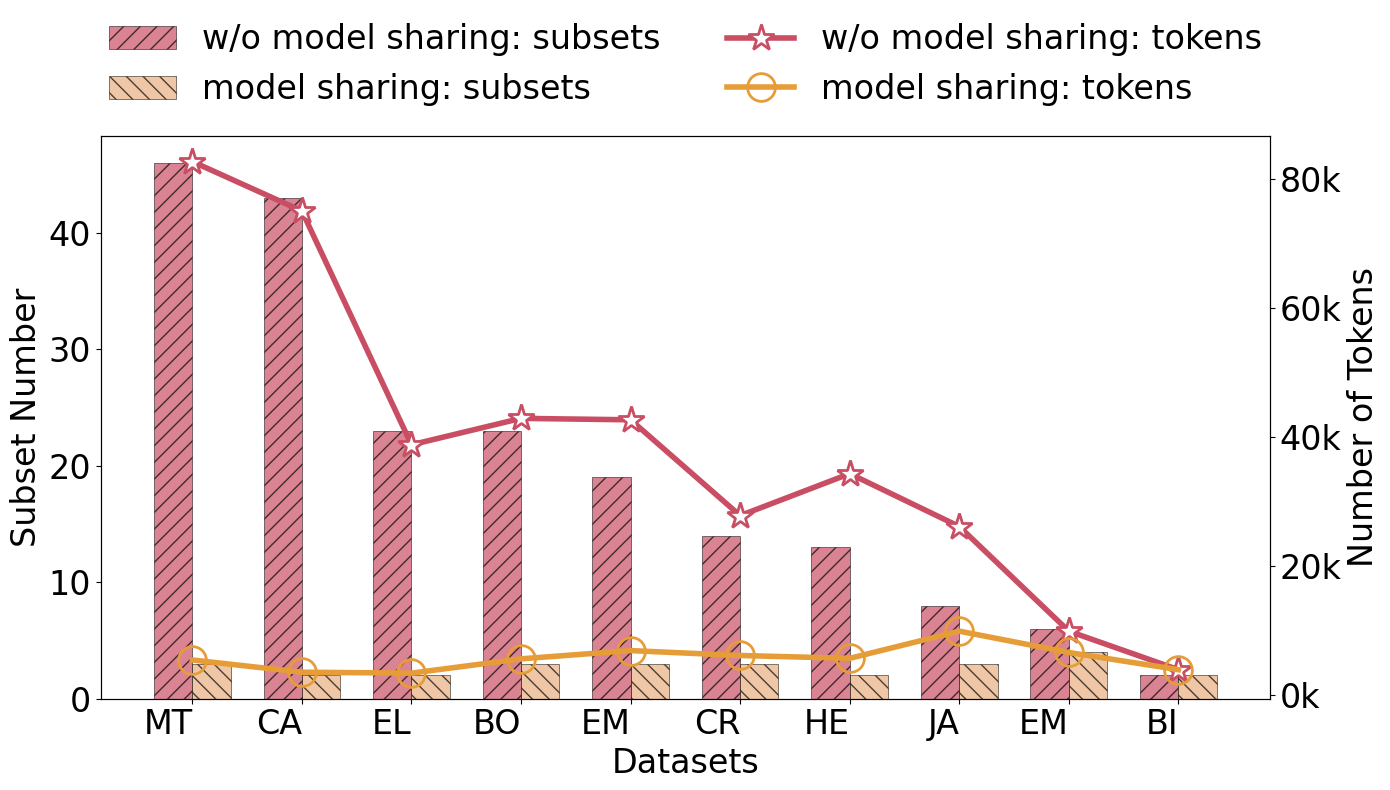

Reproduce this figure in Python.
import matplotlib.pyplot as plt
import numpy as np

# 设置Arial字体
plt.rcParams['font.family'] = 'Arial'

# 数据准备
datasets = ['EM', 'EL', 'MT', 'EM', 
           'HE', 'CR', 'CA', 'JA', 'BI', 'BO']

# 子集数和令牌数数据
subset_no_accel = [6, 23, 46, 19, 13, 14, 43, 8, 2, 23]
tokens_no_accel = [9937, 38820, 82702, 42690, 34344, 27840, 75042, 26157, 3972, 42912]

subset_accel = [4, 2, 3, 3, 2, 3, 2, 3, 2, 3]  
tokens_accel = [6635, 3435, 5474, 6930, 5733, 6170, 3579, 9942, 3972, 5652]

# 按照无加速策略子集数从大到小排序
sorted_indices = sorted(range(len(subset_no_accel)), key=lambda i: subset_no_accel[i], reverse=True)

# 重新排列数据
datasets = [datasets[i] for i in sorted_indices]
subset_no_accel = [subset_no_accel[i] for i in sorted_indices]
subset_accel = [subset_accel[i] for i in sorted_indices]
tokens_no_accel = [tokens_no_accel[i] for i in sorted_indices]
tokens_accel = [tokens_accel[i] for i in sorted_indices]

# 计算平均改进
avg_subset_no_accel = np.mean(subset_no_accel)
avg_subset_accel = np.mean(subset_accel)
subset_reduction = (avg_subset_no_accel - avg_subset_accel) / avg_subset_no_accel * 100
subset_ratio = avg_subset_no_accel / avg_subset_accel

avg_tokens_no_accel = np.mean(tokens_no_accel)
avg_tokens_accel = np.mean(tokens_accel)
tokens_reduction = (avg_tokens_no_accel - avg_tokens_accel) / avg_tokens_no_accel * 100

print(f'平均子集数减少: {subset_reduction:.1f}% (压缩比: {subset_ratio:.2f}x)')
print(f'平均令牌数减少: {tokens_reduction:.1f}%')

# 创建图形和双纵坐标轴
fig, ax1 = plt.subplots(figsize=(14, 8))

# 设置位置和宽度
x = np.arange(len(datasets))
width = 0.35

# 在左侧y轴绘制柱状图（子集数量）
bars1 = ax1.bar(x - width/2, subset_no_accel, width, label='w/o model sharing: subsets', color='#C94E65', alpha=0.7, hatch='//', edgecolor='#050301', linewidth=0.5)
bars2 = ax1.bar(x + width/2, subset_accel, width, label='model sharing: subsets', color='#EAB080', alpha=0.7, hatch='\\\\', edgecolor='#050301', linewidth=0.5)

ax1.set_xlabel('Datasets', fontsize=24)
ax1.set_ylabel('Subset Number', fontsize=24, color='black')
ax1.tick_params(axis='y', labelcolor='black', labelsize=24)
ax1.set_xticks(x)
ax1.set_xticklabels(datasets, rotation=0, ha='right', fontsize=24)

# 创建第二个y轴用于令牌数
ax2 = ax1.twinx()

# 绘制折线图（令牌数）
line1 = ax2.plot(x, tokens_no_accel, color='#C94E64', marker='*', markersize=20, linewidth=4, label='w/o model sharing: tokens', markerfacecolor='white', markeredgewidth=2)
line2 = ax2.plot(x, tokens_accel, color='#E79D37', marker='o', markersize=20, linewidth=4, label='model sharing: tokens', markerfacecolor='none', markeredgewidth=2)

ax2.set_ylabel('Number of Tokens', fontsize=24, color='black')
ax2.tick_params(axis='y', labelcolor='black', labelsize=24)

# 将y轴刻度转换为k格式
def format_k(x, pos):
    return f'{x/1000:.0f}k'

ax2.yaxis.set_major_formatter(plt.FuncFormatter(format_k))

# 组合图例并放在图外正上方居中
lines1, labels1 = ax1.get_legend_handles_labels()
lines2, labels2 = ax2.get_legend_handles_labels()
ax1.legend(lines1 + lines2, labels1 + labels2, 
          loc='lower center', bbox_to_anchor=(0.5, 1),
          ncol=2, fancybox=True, shadow=False, frameon=False, fontsize=24)

# # 添加改进信息到图表上
# improvement_text = f'Average Subset Reduction: {subset_reduction:.1f}% ({subset_ratio:.1f}x compression)\nAverage Token Reduction: {tokens_reduction:.1f}%'
# ax1.text(0.5, 0.95, improvement_text, transform=ax1.transAxes, 
#          fontsize=18, fontweight='bold', ha='center', va='top',
#          bbox=dict(boxstyle='round,pad=0.5', facecolor='lightyellow', alpha=0.8, edgecolor='gray'))

plt.tight_layout()
plt.savefig('share_subset_not.eps')
plt.show()